Dataset: Images (GitHub, Jarrett-Blair/Intro-to-CV-for-Ecologists). Classes: Brachinus alternans, Brachinus cyanochroaticus, Calathus advena, Carabus maeander maeander, Carabus nemoralis nemoralis, Chlaenius aestivus, Cicindela punctulata, Cyclotrachelus furtivus, Cyclotrachelus torvus, Discoderus parallelus, Discoderus robustus, Euryderus grossus, Pasimachus californicus, Pasimachus elongatus, Pasimachus strenuus, Pasimachus subsulcatus, Patrobus lecontei, Poecilus lucublandus, Pterostichus corvinus, Pterostichus melanarius melanarius, Pterostichus novus, Pterostichus stygicus, Scarites subterraneus, Selenophorus planipennis, Synuchus impunctatus.

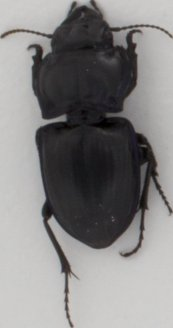
Label: Pasimachus subsulcatus

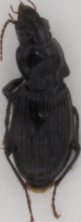
Label: Pterostichus novus

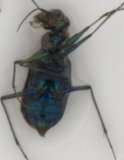
Label: Cicindela punctulata

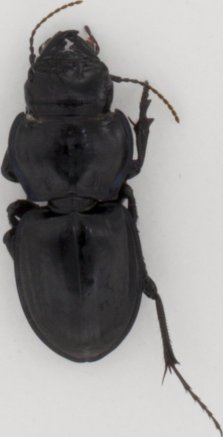
Label: Pasimachus strenuus

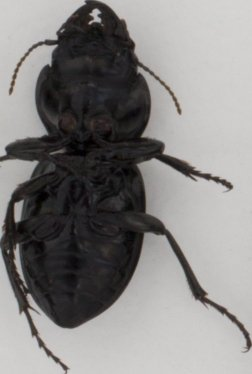
Label: Pasimachus californicus

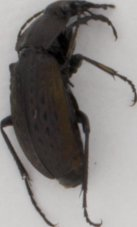
Label: Carabus maeander maeander
